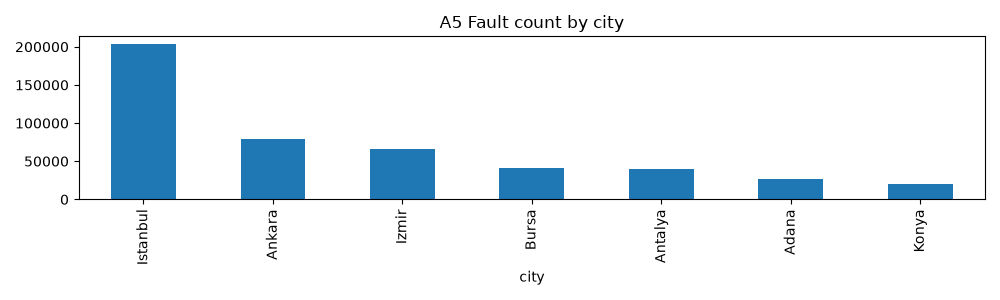

The file beside this chart, header and first rows:
city, fault_count, stations_affected, faults_per_station, lat, lon
Istanbul, 203501, 16995, 11.97, 41.01, 28.98
Ankara, 79783, 6718, 11.88, 39.93, 32.86
Izmir, 66473, 5570, 11.93, 38.42, 27.14
Bursa, 41452, 3376, 12.28, 40.19, 29.06
Antalya, 39686, 3363, 11.8, 36.9, 30.71
Adana, 26396, 2199, 12.0, 37, 35.32
Konya, 19689, 1697, 11.6, 37.87, 32.49
